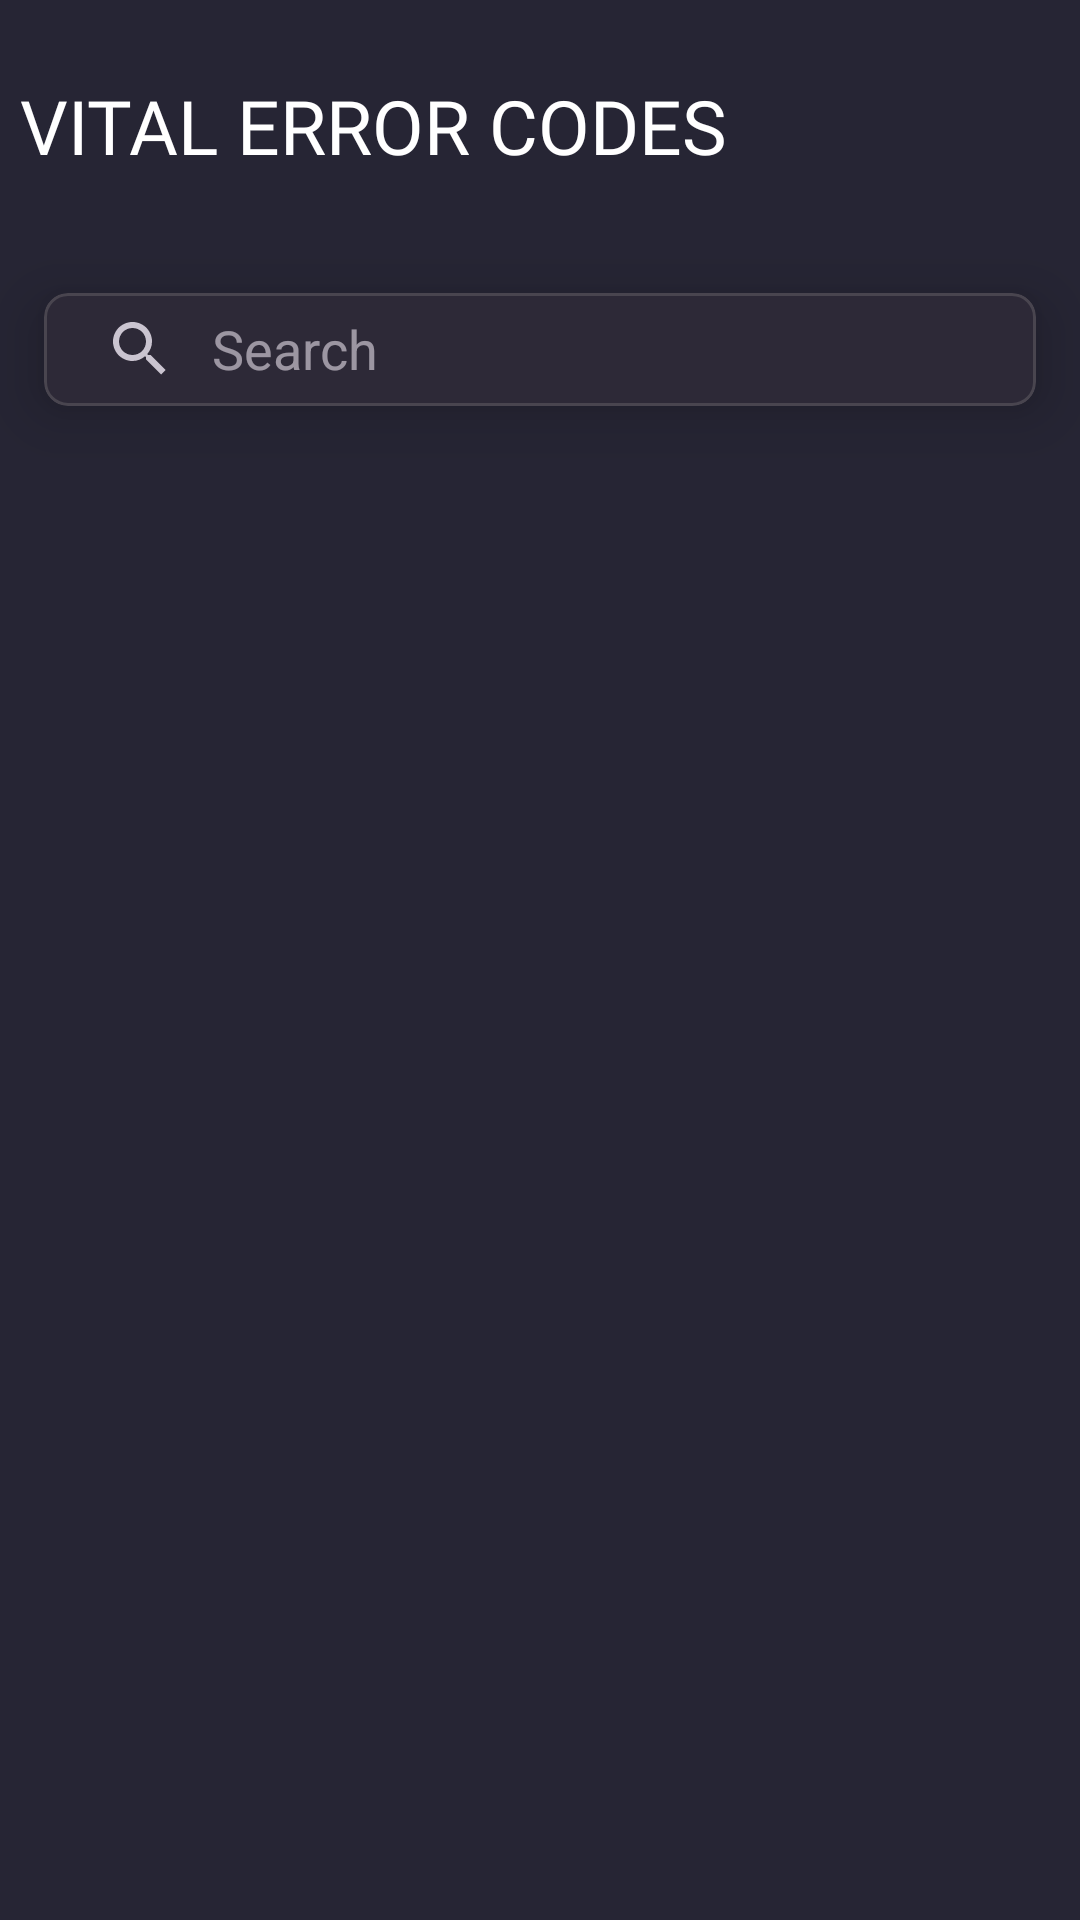

The Android layout XML behind this screen, and the referenced resources:
<!-- AndroidManifest.xml: application theme Theme.WraceMKII -->
<!-- res/layout/fragment_vital.xml -->
<?xml version="1.0" encoding="utf-8"?>
<androidx.constraintlayout.widget.ConstraintLayout
    xmlns:android="http://schemas.android.com/apk/res/android"
    xmlns:app="http://schemas.android.com/apk/res-auto"
    xmlns:tools="http://schemas.android.com/tools"
    android:layout_width="match_parent"
    android:layout_height="match_parent"
    tools:context=".home.codes.Vital"
    android:background="#262534"
    android:clickable="true"
    android:focusable="true">

    <TextView
        android:id="@+id/textView"
        android:layout_width="347dp"
        android:layout_height="52dp"
        android:layout_centerHorizontal="true"
        android:layout_marginTop="25dp"
        android:fontFamily="@font/poppins_black_italic"
        android:text="VITAL ERROR CODES"
        android:textColor="@color/white"
        android:textSize="25sp"
        tools:ignore="MissingConstraints"
        app:layout_constraintTop_toTopOf="parent"
        app:layout_constraintStart_toStartOf="parent"
        app:layout_constraintEnd_toEndOf="parent" />

    <com.google.android.material.card.MaterialCardView
        android:id="@+id/materialCardView"
        android:layout_width="0dp"
        android:layout_height="79dp"
        android:layout_marginTop="0dp"
        app:cardCornerRadius="8dp"
        app:cardElevation="12dp"
        app:cardUseCompatPadding="true"
        app:layout_constraintTop_toBottomOf="@id/textView"
        app:layout_constraintStart_toStartOf="parent"
        app:layout_constraintEnd_toEndOf="parent">

        <androidx.appcompat.widget.SearchView
            android:id="@+id/searchView"
            android:layout_width="match_parent"
            android:layout_height="wrap_content"
            app:iconifiedByDefault="false"
            app:queryBackground="@android:color/transparent"
            app:queryHint="Search" />
    </com.google.android.material.card.MaterialCardView>

    <androidx.recyclerview.widget.RecyclerView
        android:id="@+id/recyclerView"
        android:layout_width="0dp"
        android:layout_height="0dp"
        app:layout_constraintTop_toBottomOf="@+id/materialCardView"
        app:layout_constraintBottom_toBottomOf="parent"
        app:layout_constraintStart_toStartOf="parent"
        app:layout_constraintEnd_toEndOf="parent" />

</androidx.constraintlayout.widget.ConstraintLayout>
<!-- resources referenced by this layout -->
<resources>
  <color name="white">#FFFFFFFF</color>
  <style name="Theme.WraceMKII" parent="Base.Theme.WraceMKII" />
  <style name="Base.Theme.WraceMKII" parent="Theme.Material3.Dark.NoActionBar">
          
          
  
  
          <item name="android:statusBarColor">#262534</item>
      </style>
</resources>
